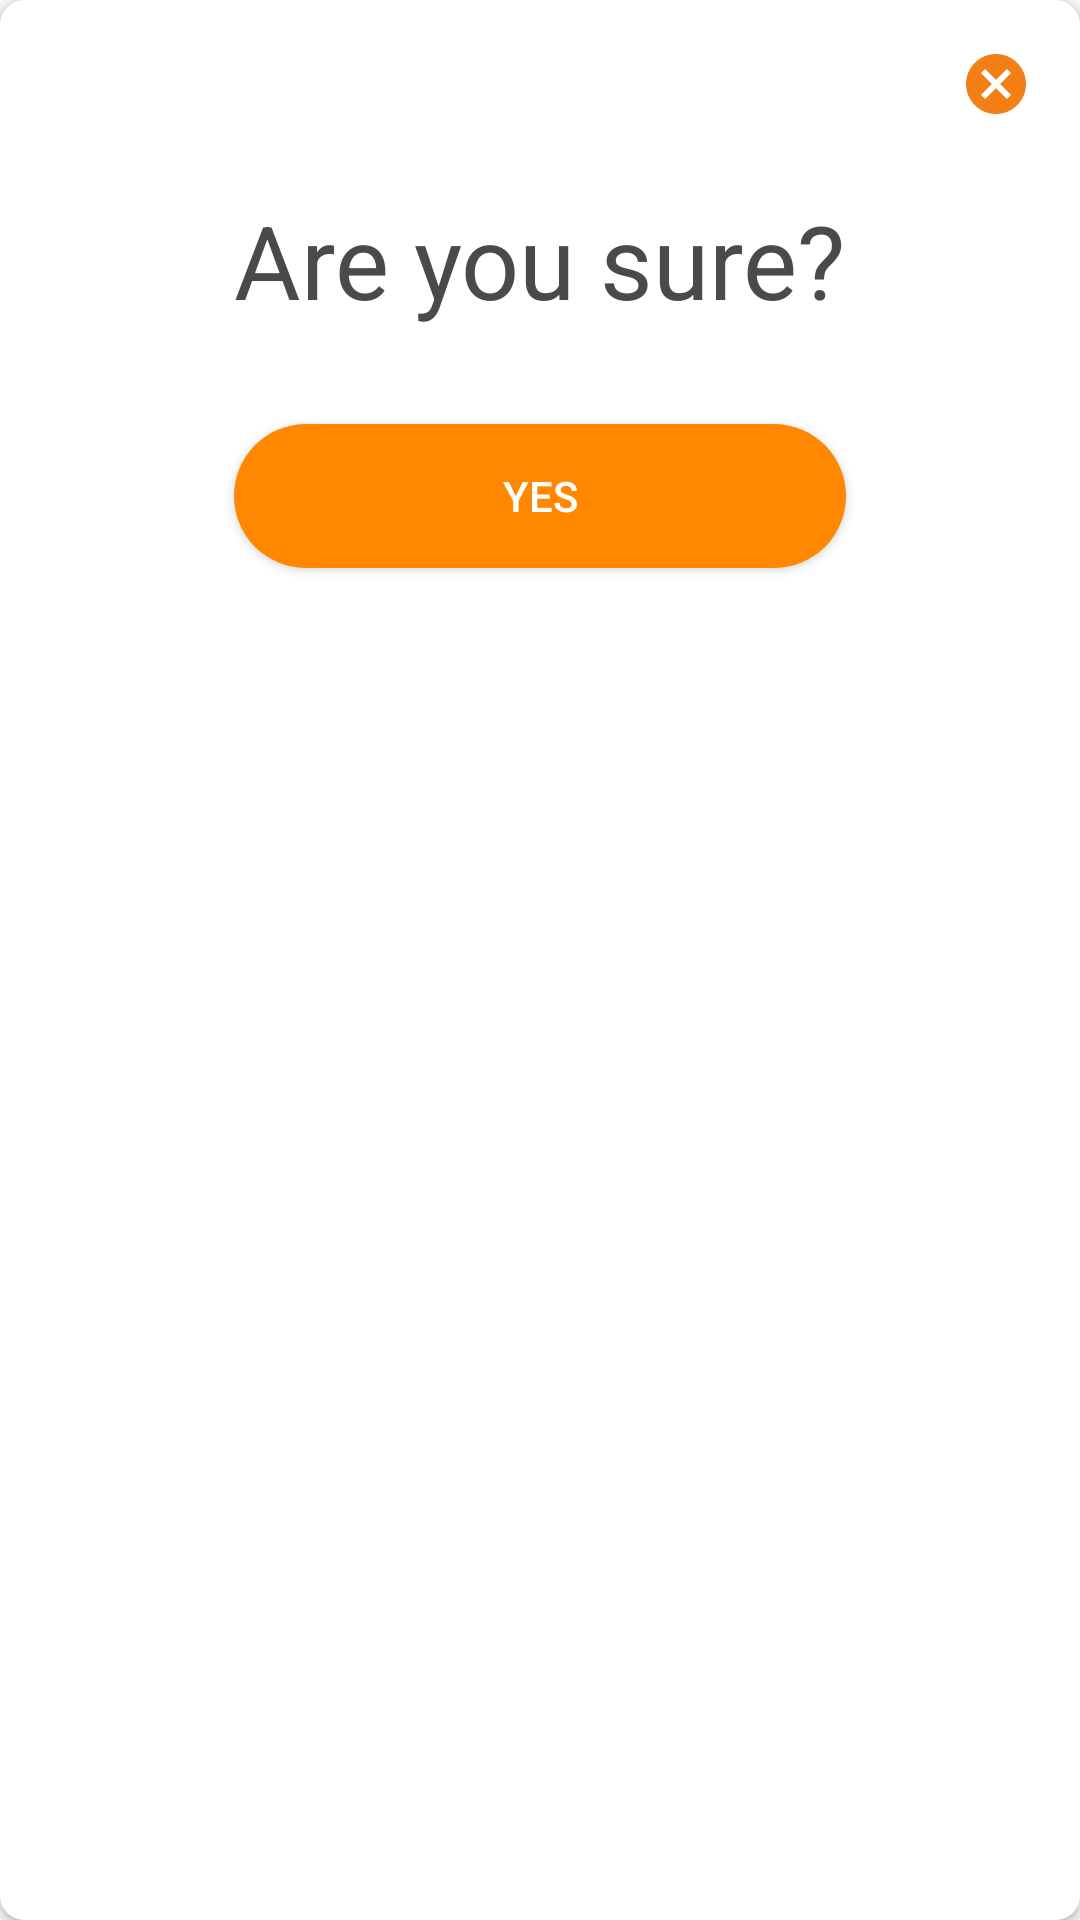

Here is an Android app screen rendered from its layout file. Give the layout XML and the strings, colors and styles it references.
<!-- AndroidManifest.xml: application theme AppTheme -->
<!-- res/layout/dialog1.xml -->
<?xml version="1.0" encoding="utf-8"?>
<androidx.cardview.widget.CardView xmlns:android="http://schemas.android.com/apk/res/android"
    xmlns:app="http://schemas.android.com/apk/res-auto"
    xmlns:tools="http://schemas.android.com/tools"
    android:layout_width="match_parent"
    android:layout_height="wrap_content"
    app:cardBackgroundColor="@color/design_default_color_surface"
    app:cardCornerRadius="8dp">

    <androidx.constraintlayout.widget.ConstraintLayout
        android:layout_width="match_parent"
        android:layout_height="wrap_content">

        <TextView
            android:id="@+id/textView"
            android:layout_width="wrap_content"
            android:layout_height="wrap_content"
            android:layout_marginStart="64dp"
            android:layout_marginTop="64dp"
            android:layout_marginEnd="64dp"
            android:text="@string/are_you_sure"
            android:textAppearance="@style/TextAppearance.AppCompat.Display1"
            android:textColor="@color/colorGradient1"
            app:layout_constraintEnd_toEndOf="parent"
            app:layout_constraintStart_toStartOf="parent"
            app:layout_constraintTop_toTopOf="parent" />

        <Button
            android:id="@+id/btn_yes"
            android:layout_width="0dp"
            android:layout_height="wrap_content"
            android:layout_marginTop="32dp"
            android:layout_marginBottom="64dp"
            android:background="@drawable/orange_button_background"
            android:text="Yes"
            android:textColor="#FFFFFF"
            app:layout_constraintBottom_toBottomOf="parent"
            app:layout_constraintEnd_toEndOf="@+id/textView"
            app:layout_constraintStart_toStartOf="@+id/textView"
            app:layout_constraintTop_toBottomOf="@+id/textView" />

        <View
            android:id="@+id/view_cancel"
            android:layout_width="24dp"
            android:layout_height="24dp"
            android:layout_marginTop="16dp"
            android:layout_marginEnd="16dp"
            android:background="@drawable/ic_baseline_cancel_24"
            android:backgroundTint="#F57F17"
            android:padding="4dp"
            app:layout_constraintEnd_toEndOf="parent"
            app:layout_constraintTop_toTopOf="parent" />
    </androidx.constraintlayout.widget.ConstraintLayout>
</androidx.cardview.widget.CardView>
<!-- resources referenced by this layout -->
<resources>
  <color name="colorGradient1">#4A4A4A</color>
  <!-- drawable ic_baseline_cancel_24 (drawable) -->
  <vector android:height="24dp" android:tint="#FEFFFB"
      android:viewportHeight="24" android:viewportWidth="24"
      android:width="24dp" xmlns:android="http://schemas.android.com/apk/res/android">
      <path android:fillColor="@android:color/white" android:pathData="M12,2C6.47,2 2,6.47 2,12s4.47,10 10,10 10,-4.47 10,-10S17.53,2 12,2zM17,15.59L15.59,17 12,13.41 8.41,17 7,15.59 10.59,12 7,8.41 8.41,7 12,10.59 15.59,7 17,8.41 13.41,12 17,15.59z"/>
  </vector>
  <!-- drawable orange_button_background (drawable) -->
  <?xml version="1.0" encoding="utf-8"?>
  <selector xmlns:android="http://schemas.android.com/apk/res/android">
      <item android:state_pressed="false">
          <shape android:shape="rectangle">
              <corners android:radius="48dp"/>
              <solid android:color="@android:color/holo_orange_dark" />
          </shape>
      </item>
  
      <item android:state_pressed="true" >
          <layer-list android:opacity="translucent" >
              <item>
                  <shape android:shape="rectangle">
                      <corners android:radius="48dp"/>
                      <solid android:color="@android:color/holo_orange_dark" />
                  </shape>
              </item>
              <item>
                  <ripple android:color="@color/colorLightGray"/>
              </item>
          </layer-list>
      </item>
  
  </selector>
  <string name="are_you_sure">Are you sure?</string>
  <style name="AppTheme" parent="Theme.AppCompat.Light.DarkActionBar">
          
          <item name="colorPrimary">@color/colorPrimary</item>
          <item name="colorPrimaryDark">@color/colorPrimaryDark</item>
          <item name="colorAccent">@color/colorAccent</item>
      </style>
  <color name="colorPrimary">#000000</color>
  <color name="colorPrimaryDark">#000000</color>
  <color name="colorAccent">#FFFFFF</color>
</resources>
